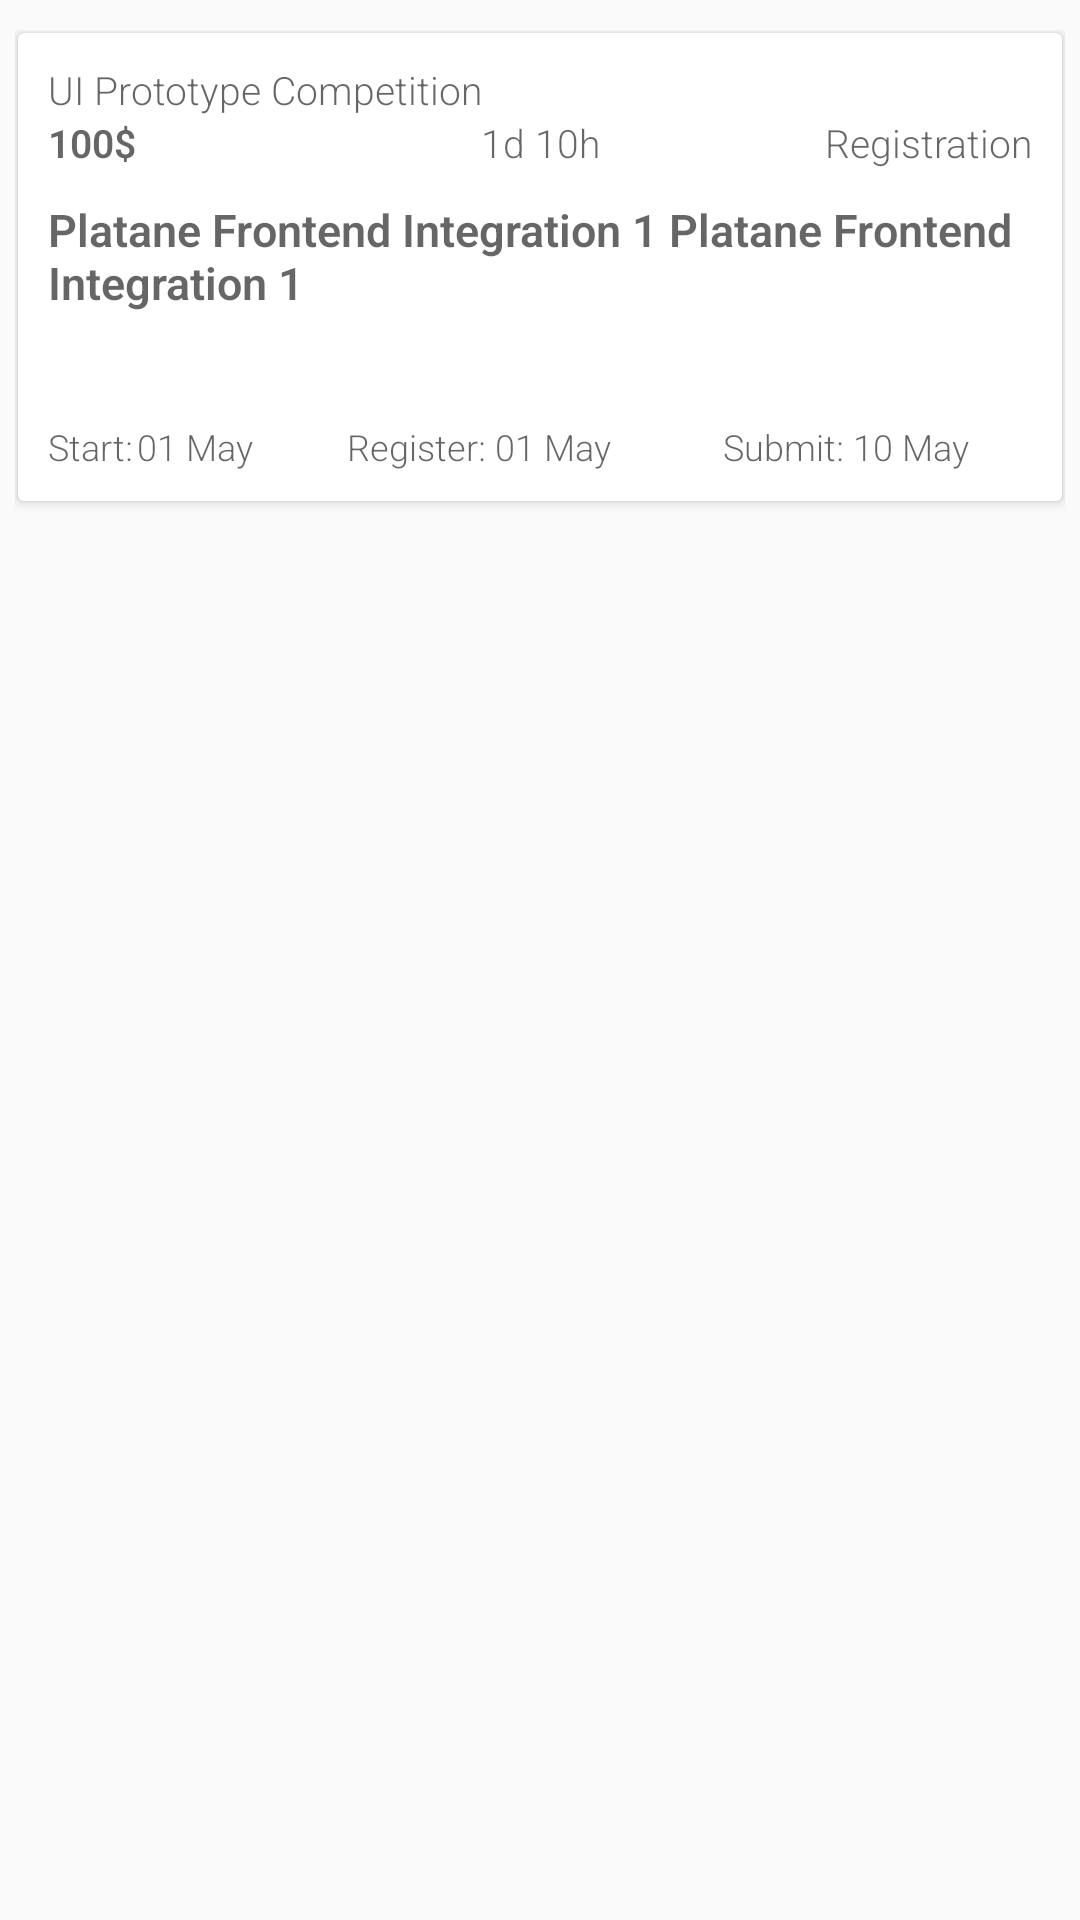

This screen was rendered from an Android layout file. Write that file and the resources it references.
<!-- AndroidManifest.xml: application theme TopcoderTheme -->
<!-- res/layout/challenges_list_item.xml -->
<?xml version="1.0" encoding="utf-8"?>
<RelativeLayout xmlns:android="http://schemas.android.com/apk/res/android"
    android:layout_width="match_parent"
    android:layout_height="match_parent"
    android:paddingLeft="5dp"
    android:paddingRight="5dp"
    android:paddingTop="10dp">

    <android.support.v7.widget.CardView xmlns:android="http://schemas.android.com/apk/res/android"
        xmlns:card_view="http://schemas.android.com/tools"
        android:id="@+id/card_view"
        android:layout_width="match_parent"
        android:layout_height="wrap_content"
        android:layout_margin="1dp"
        android:elevation="10dp"
        android:foreground="?attr/selectableItemBackground"

        android:paddingBottom="8dp"
        android:paddingLeft="16dp"
        android:paddingRight="16dp"
        android:paddingTop="8dp"

        card_view:cardCornerRadius="2dp">


        <RelativeLayout
            android:layout_width="match_parent"
            android:layout_height="wrap_content"
            android:layout_centerVertical="true"
            android:gravity="fill_vertical"
            android:orientation="vertical"
            android:padding="10dp">

            <TextView
                android:id="@+id/tvChallengeType"
                android:layout_width="match_parent"
                android:layout_height="wrap_content"

                android:hint="UI Prototype Competition"
                android:textIsSelectable="true"
                android:textSize="13sp" />

            <LinearLayout
                android:id="@+id/llPrize"
                android:layout_width="match_parent"
                android:layout_height="wrap_content"
                android:layout_alignParentStart="false"
                android:layout_below="@id/tvChallengeType"
                android:layout_marginBottom="10dp">

                <TextView
                    android:id="@+id/tvTotalPrize"
                    android:layout_width="0px"
                    android:layout_height="wrap_content"
                    android:layout_weight="1"

                    android:hint="100$"
                    android:textSize="13sp"
                    android:textStyle="bold" />


                <TextView
                    android:id="@+id/tvCurrentPhaseRemainingTime"
                    android:layout_width="0px"
                    android:layout_height="wrap_content"
                    android:layout_weight="1"

                    android:gravity="center_horizontal"
                    android:hint="1d 10h"
                    android:textIsSelectable="true"
                    android:textSize="13sp" />

                <TextView
                    android:id="@+id/tvCurrentPhaseName"
                    android:layout_width="0px"
                    android:layout_height="wrap_content"
                    android:layout_weight="1"

                    android:gravity="right"
                    android:hint="Registration"
                    android:textSize="13sp" />

            </LinearLayout>

            <TextView
                android:id="@+id/tvChallengeName"
                android:layout_width="wrap_content"
                android:layout_height="wrap_content"
                android:layout_below="@id/llPrize"
                android:layout_marginBottom="10dp"

                android:gravity="fill_vertical"
                android:hint="Platane Frontend Integration 1 Platane Frontend Integration 1"
                android:maxLines="3"
                android:textSize="15sp"
                android:textStyle="bold" />

            <TextView
                android:id="@+id/tvTechnologies"
                android:layout_width="wrap_content"
                android:layout_height="wrap_content"
                android:layout_below="@id/tvChallengeName"
                android:layout_marginBottom="10dp"
                android:maxLines="2"
                android:textIsSelectable="false"
                android:textSize="12sp"
                android:textStyle="italic" />

            <LinearLayout
                android:id="@+id/llStartDate"
                android:layout_width="match_parent"
                android:layout_height="wrap_content"
                android:layout_below="@id/tvTechnologies"
                android:orientation="horizontal">

                <TextView
                    android:layout_width="0dp"
                    android:layout_height="wrap_content"
                    android:layout_weight="1"

                    android:hint="Start:"
                    android:textSize="12sp" />

                <TextView
                    android:id="@+id/tvPostingDate"
                    android:layout_width="0dp"
                    android:layout_height="wrap_content"
                    android:layout_weight="2"

                    android:gravity="left"
                    android:hint="01 May"
                    android:textSize="12sp" />


                <TextView
                    android:layout_width="0dp"
                    android:layout_height="wrap_content"
                    android:layout_weight="2"

                    android:gravity="right"
                    android:hint="Register: "
                    android:textSize="12sp" />

                <TextView
                    android:id="@+id/tvRegistrationEndDate"
                    android:layout_width="0dp"
                    android:layout_height="wrap_content"
                    android:layout_weight="2"

                    android:hint="01 May"
                    android:textSize="12sp" />

                <TextView
                    android:layout_width="0dp"
                    android:layout_height="wrap_content"
                    android:layout_weight="2"

                    android:gravity="right"
                    android:hint="Submit: "
                    android:textSize="12sp" />

                <TextView
                    android:id="@+id/tvSubmissionEndDate"
                    android:layout_width="0dp"
                    android:layout_height="wrap_content"
                    android:layout_weight="2"

                    android:hint="10 May"
                    android:textSize="12sp" />


            </LinearLayout>


            

        </RelativeLayout>


    </android.support.v7.widget.CardView>

</RelativeLayout>
<!-- resources referenced by this layout -->
<resources>
  <style name="TopcoderTheme" parent="TopcoderTheme.Base" />
  <style name="TopcoderTheme.Base" parent="Theme.AppCompat.Light.NoActionBar">
          <item name="colorPrimaryDark">@color/colorPrimaryDark</item>
          <item name="colorPrimary">@color/colorPrimary</item>
          <item name="colorAccent">@color/colorAccent</item>
          <item name="android:textColorPrimary">@color/textColorPrimary</item>
          <item name="android:textColorSecondary">@color/textColorSecondary</item>
          <item name="android:divider">#B6B6B6</item>
          
          <item name="android:actionModeBackground">@color/colorPrimary</item>
          <item name="android:statusBarColor">@android:color/transparent</item>
          <item name="android:textViewStyle">@style/RobotoTextViewStyle</item>
  
      </style>
  <color name="colorPrimaryDark">#388E3C</color>
  <color name="colorPrimary">#4CAF50</color>
  <color name="colorAccent">#FF9800</color>
  <color name="textColorPrimary">#212121</color>
  <color name="textColorSecondary">#727272</color>
  <style name="RobotoTextViewStyle" parent="android:Widget.TextView">
          <item name="android:fontFamily">sans-serif-light</item>
      </style>
</resources>
